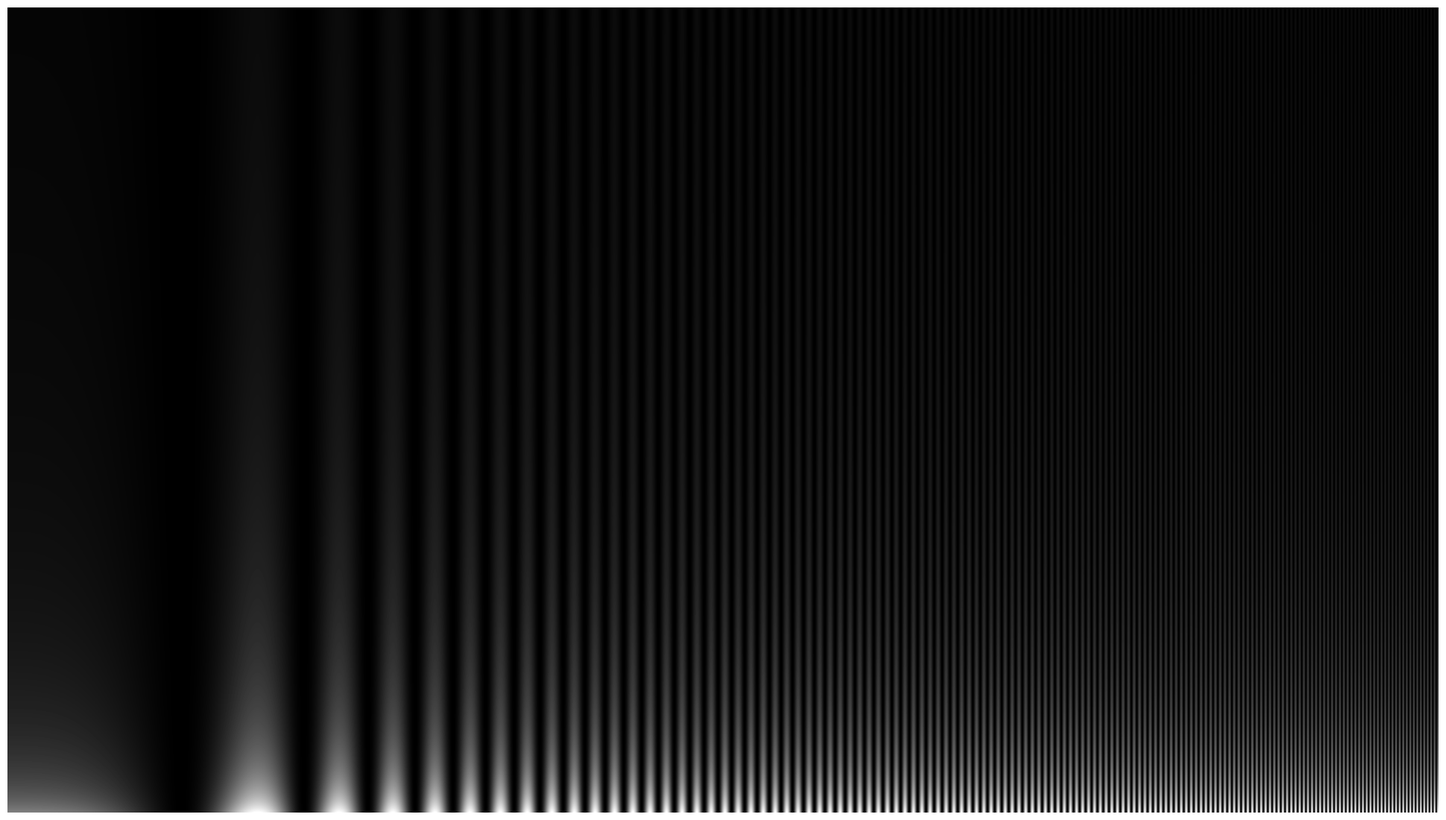

Recreate this plot in Python.
import numpy as np
import matplotlib.pyplot as plt

def generate_cosine_art(width=800, height=600, frequency_scaling=0.01, filename='CSF3.png'):
    """
    Generates and saves an image of a cosine function with variable frequency and amplitude.

    Args:
        width (int): The width of the image in pixels.
        height (int): The height of the image in pixels.
        frequency_scaling (float): A factor to control the frequency change.
        filename (str): The name of the file to save the image to.
    """
    # Create a grid of (X, Y) coordinates
    x = np.linspace(0, width/2, width)
    y = np.linspace(height-1, 0, height)
    #x = np.log(x+1)
    #y = np.exp(1/(x+1))
    y = 1/(y/50+1)
    #y = np.log(y/10000+1)
    X, Y = np.meshgrid(x, y)

    # Calculate the Z values based on the cosine function
    # Amplitude is proportional to Y
    # Frequency changes with X (phase is proportional to X^2)
    Z = Y * (1-np.sin(frequency_scaling * X**3))

    # Create the plot
    plt.figure(figsize=(width / 100, height / 100), dpi=100)
    
    # Use imshow to display the 2D array as an image.
    # 'gray' colormap gives a nice black and white effect.
    plt.imshow(Z, cmap='gray', origin='upper')

    # Remove axes and ticks for a clean image
    plt.axis('off')
    
    # Adjust layout to prevent any borders
    plt.tight_layout(pad=0)

    # Save the figure
    plt.savefig(filename)
    plt.close()
    print(f"Image saved as {filename}")

if __name__ == '__main__':
    # You can change the parameters here to get different results
    generate_cosine_art(width=1920, height=1080, frequency_scaling=0.000001)
